pico-8 play session: no input (idle)

[t = 1 s] idle ~1s (no d-pad/buttons)
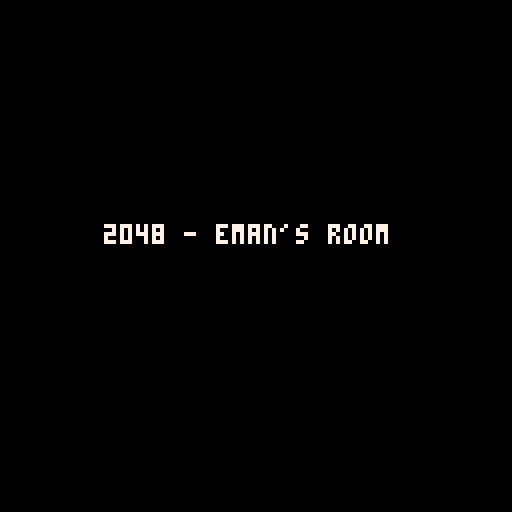
[t = 2 s] idle ~2s (no d-pad/buttons)
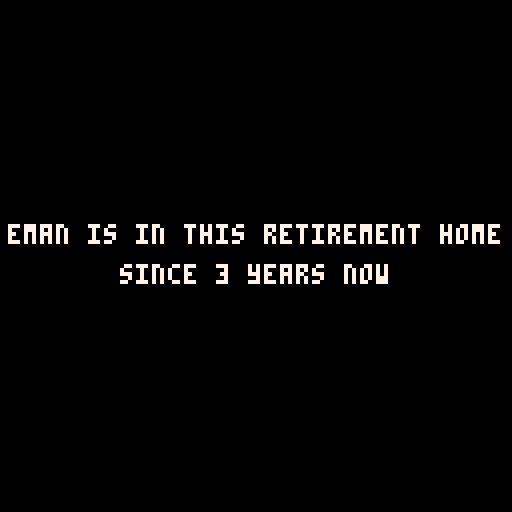
[t = 8 s] idle ~8s (no d-pad/buttons)
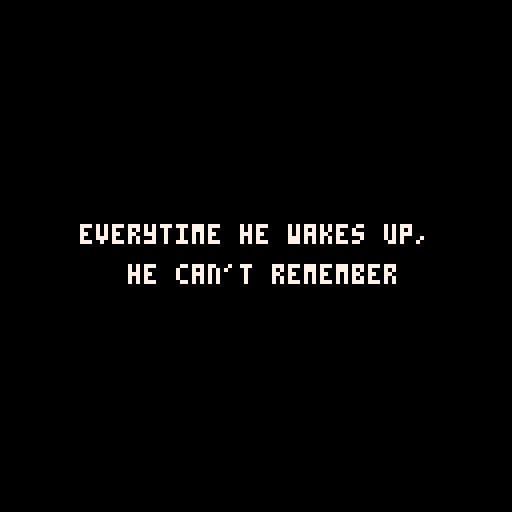

pico-8 cartridge
version 8
__lua__

ctime = { 
 s = 30,
 ms = 0
}

-- charaters
player = {
 x = 33,
 y = 10,
 turnover = false,
 moving = false,
 sprite = 1,
 speed = 1,
 width = 2,
 height = 2,
 find = false,
 box = {x1 = 11, x2 = 22, y1 = 0, y2 = 15},
 life = 3
}

nurse = {
 x = 0,
 y = 0,
 turnover = false,
 sprite = 7,
 speed = 1,
 width = 1,
 height = 1,
 life = 1
}

levelone = {
 active = false,
 xmin = 0,
 xmax = 64,
 ymin = 0,
 ymax = 110,
 succeed = false        
}

leveltwo = {
 active = false,
 xmin = 0,
 xmax = 64,
 ymin = 0,
 ymax = 64,
 succeed = false
}

levelthree = {
 active = false,
 xmin = 0,
 xmax = 64,
 ymin = 0,
 ymax = 64,
 succeed = false
}

levelfour = {
 active = false,
 xmin = 0,
 xmax = 64,
 ymin = 0,
 ymax = 64,
 succeed = false
}

furnitures = {}
lives = {}
nurses = {}

-- button : moving char
-- todo : add hitboxes -> remplacer if player.x etc par des fonctions (lvl one, 2, 3, 4) avec gestion des hitboxes
function move() 
 if (levelone.active) roomone()
 if (leveltwo.active) roomtwo()
 if (levelthree.active) roomthree()
 if (levelfour.active) roomfour()
end

function roomone()
   -- to the left
 if btn(0) then 
   if player.x >= levelone.xmin then
    player.x -= player.speed
   else 
     player.x = player.x
   end
  player.turnover = false
  player.moving = true
  switchplayersprite(player)
 end

 -- to the right
 if btn(1) then
   if player.x <= levelone.xmax then
    player.x += player.speed
   else
    player.x = player.x
   end
  
  player.turnover = true
  player.moving = true
  switchplayersprite(player)
 end

 -- to the top
 if btn(2) then
   if player.y > levelone.ymin then
    player.y -= player.speed
   else
    player.y = player.y
   end
  
  player.moving = true
  switchplayersprite(player)
 end

 -- to the bottom
 if btn(3) then
   if player.y <= levelone.ymax then
    player.y += player.speed
   else
    player.y = player.y
   end
  
  player.moving = true
  switchplayersprite(player)
 end

 find()
end

function roomtwo()

end

function roomthree()
 -- do something
end

function roomfour()
 -- do something
end

-- buttons : find and shoot
function find()
 if btn(5) then
  if levelone.active then
   if player.x <= 5 and player.y >= 100 then 
    player.find = true
    levelone.succeed = true
   end
  end
 end
end

function shoot(level)
 if btn(4) then

 end
end

-- collisions
function collisionsone() 
 for f1 in all(furnitures) do
   if check_collision(f1) then
    return true
   end
 end
 return false
end

function get_box(fur)
 local box = {}
 box.x1 = fur.x + fur.box.x1
 box.x2 = fur.x + fur.box.x2
 box.y1 = fur.y + fur.box.y1
 box.y2 = fur.y + fur.box.y2
 return box
end

function check_collision(fur)
 local box = get_box(fur)
 local playerbox = get_box(player)
 if (box.x1 > playerbox.x2 or box.y1 > playerbox.y2 or playerbox.x1 > box.x2 or playerbox.y1 > box.y2) then
  return false
 end
 return true
end

-- sprites switching
function switchplayersprite(character)
 if character.sprite == 1 then
  character.sprite = 3
 elseif character.sprite == 3 then
  character.sprite = 5
 else 
  character.sprite = 1
 end
end

function switchennemysprite(ennemy)
 if ennemy.sprite == 7 then
  ennemy.sprite = 8
 else 
  ennemy.sprite = 7
 end
end

function make_furniture(x, y, width, height, a1, a2, b1, b2, sprite)
 local furniture = {}
 furniture.x = x
 furniture.y = y
 furniture.sprite = sprite
 furniture.width = width
 furniture.height = height
 furniture.box = {x1 = a1, x2 = a2, y1 = b1, y2 = b2}
 add(furnitures, furniture)
 return furnitures
end

function make_life(x, y, width, height, sprite)
 local life = {}
 life.x = x
 life.y = y
 life.sprite = sprite
 life.width = width
 life.height = height
 add(lives, life)
 return lives
end

function draw_furnitures()
 for furniture in all(furnitures) do
  spr(furniture.sprite, furniture.x, furniture.y, furniture.width, furniture.height)
 end
end

function draw_lives()
 for life in all(lives) do
  spr(life.sprite, life.x, life.y, life.width, life.height)
 end
end

function time_manager()
 ctime.ms  += 1/30
 if (ctime.ms >= 1) then
  ctime.ms = 0
  ctime.s -= 1
  if (ctime.s <= 0) then
   return true
  end
 end
 return false
end

function intro()
 ctime.ms  += 1/30
 cls()
 if (ctime.ms >= 0 and ctime.ms <= 3) then
  print(text0, 64 - (#text0 * 2), 56, 7)
 elseif (ctime.ms >= 3 and ctime.ms <= 7) then
  cls()
  print(text1a, 64 - (#text1a * 2), 56, 7)
  print(text1b, 64 - (#text1b * 2), 66, 7)
  --ctime.s -= 1
 elseif (ctime.ms >= 7 and ctime.ms <= 10) then
  cls()
  print(text2a, 64 - (#text2a * 2), 56, 7)
  print(text2b, 64 - (#text2b * 2), 66, 7)
 elseif (ctime.ms >= 10 and ctime.ms <= 15) then
  cls()
  print(text3, 64 - (#text3 * 2), 56, 7)
 elseif (ctime.ms >= 15 and ctime.ms <= 20) then
  cls()
  print(text4a, 64 - (#text4a * 2), 56, 7)
  print(text4b, 64 - (#text4b * 2), 66, 7)
 elseif (ctime.ms >= 20 and ctime.ms <= 25) then
  cls()
  print(text5a, 64 - (#text5a * 2), 56, 7)
  print(text5b, 64 - (#text5b * 2), 66, 7)
 elseif (ctime.ms >= 25 and ctime.ms <= 30) then
  cls()
  print(text6a, 64 - (#text6a * 2), 56, 7)
  print(text6b, 64 - (#text6b * 2), 66, 7)
 elseif (ctime.ms >= 30 and ctime.ms <= 35) then
  cls()
    sfx(10)
  sfx(11)
  print(text7a, 64 - (#text7a * 2), 56, 7)
  print(text7b, 64 - (#text7b * 2), 66, 7)
 elseif (ctime.ms >= 35 and ctime.ms <= 42) then
  cls()

 elseif (ctime.ms >= 42 and ctime.ms <= 46) then
  cls()
   
  print(text8, 64 - (#text8 * 2), 56, 7)
 elseif (ctime.ms >= 46 and ctime.ms <= 50) then
  cls()
  print(text9, 64 - (#text9 * 2), 56, 7)
 else
  return true
 end
 return false  
end

function level_one()
 --camera(0,0)
 -- bathtub
 make_furniture(0, 112, 2, 2, 32, 47, 96, 111, 196)
 make_furniture(64, 112, 2, 2, 48, 56, 96, 111, 198)
 make_life(2, 2, 1, 1, 66)
 make_life(12, 2, 1, 1, 66)
 make_life(22, 2, 1, 1, 66)
 map(0, 0, 0, 0, 16, 16)
 draw_furnitures()
 spr(player.sprite, player.x, player.y, player.width, player.height, player.turnover)

 draw_lives()
end

function level_two()
 map(10 , 0, 25, 0, 16, 16)
end

function _init()
 
end

function _update60()
 move()
end


function _draw()
 cls()
 if intro() then
  cls()
  print(text10, 64 - (#text10 * 2), 56, 7)
 end
 if (levelone.active) level_one()
 if levelone.succeed == true then
  cls()
  levelone.active = false
  leveltwo.active = true
   level_two()
  
 end
end

--start screen

text0 = "2048 - eman's room "
text1a = "eman is in this retirement home"
text1b = "since 3 years now"
text2a = "everytime he wakes up,"
text2b = " he can't remember"
text3 = "what happened during the night."
text4a = "no dreams, no nightmares,"
text4b = "nothing except"
text5a = "an increasing exhaust"
text5b = "day after day"
text6a = "how is it possible?"
text6b = "he's only 35..."
text7a = "something strange happen"
text7b = "in this retirement home"
text8 = "what was that?"
text9 = "let's get out of this room"
text10 = "press x to start"


--interaction text

textint1 = "it's close"
textint2 = "the door is lock!"
textint3 = "treatment in progress; do not disturb"
textint4 = "yes !"
textint4 = "no !"


--lvl1

lv1t1 = "i need to find the key to leave my room."
lv1t2 = "it's not here ... "
lv1t3 = "not now!"
lv1t4 = "i find it !"

--lv1endscreen

les1text0 = "ok, i finally leave my room!"
les1text1 = "now, i have to find hana."
les1text2 = "but there's to many nurses"
les1text3 = "and i'm not suppose to be here at this time"
les1text4 = "hmm, i have a bad feeling..."
les1text5 = "let's go!"


--lvl2

lv2t1 = "what ?!"
lv2t2 = "hana ?!"
lv2t3 = "why are you strap to your bed ?!"
lv2t4 = "wake up !"
lv2t5 = "mr.eman ! why you're here ?"
lv2t6 = "why she's strap ?!"
lv2t7 = "*he wasn't supposed to see that...*"
lv2t8 = "*let's kill him !*" 
lv2t9 = "mr, please, follow me."
lv2t10 = "no, i won't !"
lv2t11 = "there's something weird here, and i'll find what !"
lv2t12 = "ooh but you'll don't be alive enough time to say something !"
lv2t13 = "what the ... !"

--lv2end screen


les2text0 = "the nurses turn into horrible monsters"
les2text1 = "they're gmo !"
les2text2 = "they looks like humain mix with baku, a japanese yokai"
les2text3 = "which feed itself with dreams and nightmares !"
les2text4 = "this is the secret of this place!"
les2text5 = "eman fight them and set free hana!"

--lvl3

lv3t1 = "hana, we need to leave this place quickly !"
lv3t2 = "yes, i don't want to stay here !"
lv3t2 = "but look, they block the way..."
lv3t4 = "let's fight them together!"

--lv3end screen

les3text1 = "ok, where close to the exit"
les3text1 = "keep going!"

--lv4

lv4t1 = "what's this room ?"
lv4t2 = "well, i think it's our final ordeal."

--lv4end screen

les4text1 = "we're finally out of this horrible place !"
les4text1 = "hana, you're everything to me...................................."
__gfx__
00000000000005555550000000000555555000000000055555500000000000aaaaaa000000000000000000000000000006666660000000000000099999990000
0000000000005555555000000000555555500000000055555550000000000aaaaaaa000000000000000000000000000066666666000000000000999ff9990000
0070070000005fffff56000000005fffff56000000005fffff56000000000ac7fc7a00000000000000000000000000006ff666660000000000009ffffff90000
00077000000f555f555f6700000f555f555f6700000f555f555f670000000afffffa00000000000000000000000000006ff66666000000000000977667790000
00077000000f567f675f6770000f567f675f6770000f567f675f677000000aff8ffa0000000000000000000000000000674ff476000000000000977ff7790000
0070070000005f555f56677000005f555f56677000005f555f56677000000aaa7aaa00000000000000000000000000006fffff660000000000000ff88ff00000
000000000000555f555667700000555f555667700000555f5556677000000777677700000000000000000000000000006ff88f66000000000000000770000000
00000000000055555556677000005555555667700000555555566770000007777777000000000000000000000000000066ffff66000000000000777777770000
0555555500007755566666600000775556666660000077555666666000000f07670f000000000000000000000000000000000000000000000000777677770000
555555550000660066666f000000660066666f000000660066666f00000fff77777f000000000000000000000000000000000000000000000000f077770f0000
5ffffff5000ff00044444f00000ff00044444f00000ff00044444f0000000077677f000000000000000000000000000000000000000000000000f076770f0000
555ff555000440004404400000044000440440000004400044044000000000777770000000000000000000000000000000000000000000000000f777777f0000
576ff675000040004404400000004000440440000000400044044000000000776770000000000000000000000000000000000000000000000000077777700000
55555555000040004404400000004000440440000000400044044000000000777770000000000000000000000000000000000000000000000000077777700000
555ff55500004000440440000000400044011000000040001104400000000077777000000000000000000000000000000000000000000000000000f00f000000
55555555000040001101100000004000110000000000400000011000000000220220000000000000000000000000000000000000000000000000022002200000
444477777777444400000666666600000000066666660000000006666666000000006666666600000000000000000000000004444440000000000ddddddd0000
444476677667444400006666666660000000666666666000000066666666600000006444444660000000000000000000000044f4444000000000ddffffdd0000
444477777777444400066f666666600000066f666666600000066f666666600000004794479460000000000000000000000044c7ff4000000000d67ff67d0000
444476677667444400066f66666f6c0000066f66666f6c0000066f66666f6c0000004444444400000000000000000000000044ff8f4000000000dfddddfd0000
44447667766744440066647f476f6cc00006647f476f6cc00066647f476f6cc0000004488440000000000000000000000000444ff44000000000dddeeddd0000
444477777777444400666fffff666cc000666fffff666cc000666fffff666cc0000000077000000000000000000000000000444774400000000000dddd000000
444476677667444406666ff8ff66dcc000666ff8ff66dcc006666ff8ff66dcc00000077777700000000000000000000000000776777000000000777777770000
444477777777444406666cfffd6ddcc000666cfffd6ddcc006666cfffd6ddcc00000077677700000000000000000000000000777777000000000777677770000
55554447744455556666cc66ddddd2200066cc66ddddd2206666cc66ddddd2200000047777400000000000000000000000000f7677f000000000ff7777ff0000
5555dd4774dd555506662260cccccf0000662266cccccf0006662260cccccf000000047677400000000000000000000000000f555ff000000000ff7677ff0000
5555dd4774dd5555000ff600cccccf00000ff666cccccf00000ff600cccccf000000047777400000000000000000000000000f77770000000000ff7777ff0000
5555dd4dd4dd555500044000dddddd0000044000dddddd0000044000dddddd000000007677000000000000000000000000000f77770000000000ff7677ff0000
5555dd4dd4dd555500004000dddddd0000004000dddddd0000004000dddddd000000007777000000000000000000000000000077770000000000077777700000
5555dd4774dd555500004000222222000000400022222200000040002222220000000077770000000000000000000000000000f00f0000000000077007700000
5555dd4774dd555500004000ff01100000004000ff0ff00000004000110ff00000000040040000000000000000000000000000f00f0000000000077007700000
55554447744455550000400011000000000040001101100000004000000110000000022002200000000000000000000000000220022000000000055505550000
00080000000880000800008011111111111111111111111100000000008888007777777777777777aaaaaaaaaaaaaaaa55555555555555558877555555557788
000600000088880088800888111111b1111111111111111100000505087777807676676776766767aaaaaaaaaaaaaaaac777c777777c777c88775ffffff57788
00060000008888008788888811111b1b111111111111111100055555870000787676676776766767aaaaaaaaaaaaaaaac777c777777c777c887f555ff555f788
005550000088880087888888b111b11bbb11bb11bbbbbbb18665b775800000087777777777777777aaaaaaaaaaaaaaaac777c777777c777c887f576ff675f788
005b500000bbbb0088888888b111b11111bb11bb1111111100055555800000087777777777777777aaaaaaaaaaaaaaaacccccccccccccccc8877555555557788
0557550000bbbb00088888801b1b1111111111111111111100000505870000787676676776766767aaaaaaaaaaaaaaaac777c777777c777c8899555ff5559988
0057500000bbbb000088880011b11111111111111111111100000000087777807676676776766767aaaaaaaaaaaaaaaac777c777777c777c8844455555544488
05555500000bb0000008800011111111111111111111111100000000008888007777777777777777aaaaaaaaaaaaaaaac777c777777c777c8844466644644488
00666000006666000000000000044000000440000004400000000000000000007777777777777777aaaaaaaaaaaaaaaac777c777777c777c8844464444644488
00606000006006000000000000444000000440000004440000000000088008807676676776766767aaaaaaaaaaaaaaaac777c777777c777c8877766666677788
00666000006666000000000004440000000440000000444000000000888888887676676776766767aaaaaaaaaaaaaaaac777c777777c777c88aaaaaaaaaaaa88
00060000000660000000000044400000000440000000044400000000877777787777777777777777aaaaaaaaaaaaaaaacccccccccccccccc8877766666677788
00666000006666000000000044000000000440000000004400000000877777787777777777777777aaaaaaaaaaaaaaaac777c777777c777c8844464444644488
00606000006006000000000000000000000440000000000000000000888888887676676776766767aaaaaaaaaaaaaaaac777c777777c777c8844466644644488
00666000006666000000000000000000000000000000000000000000008888007676676776766767aaaaaaaaaaaaaaaac777c777777c777c8844464444644488
00060000000660000000000000000000000000000000000000000000000000007777777777777777aaaaaaaaaaaaaaaacccccccccccccccc8877766666677788
00999900787878780099990000000000000000007777e777e22e88887e78228877777777555555555555777777775555825522522e8552e525e5885227e8e727
0998899087878787099aa99000000000000000007676e7ee2888226772782882767667675555555555557667766755555e22ee22528ee52552885552722e68e7
998888996666666699999999000000000000000072266e688676e2227288272277766767555555555555766777775555522ee2855528e8222e8e552578226862
98888889688888869a9aa9a90000000000000000777277e772e2e888828278287667777755555555555577777667555552ee2882555e82ee8822ee25e2672787
98888889688888869a9aa9a90000000000000000777727e77728872e5882828776675555555577775555555576677777787728e7e2252287e72252557287e252
99888899688888869999999900000000000000007676886ee2e6e22282858882777755555555766755555555777667678672ee625e2272e872e288527e78e828
0998899068888886099aa990000000000000000076722288eee22ee28228e8887667555555557667555555557676676776ee62225288ee6728882288262ee225
009999006666666600999900000000000000000077777727e828222725288788777755555555777755555555777777777e77228855e588777227588572222ee5
77777777000440001111111100000000000000007777727ee72ee88828eeeee277777777555555557777555555557777777727e7558eeee78222ee8572ee2ee5
777777770003300011111111000000000000000076766ee77e2e678e2222822e76766767555555557667555555557667762668eeeee57887786e5825e662e828
77666677033333301111111100000000000000007676e76ee882288852222222767667775555555576675555555577777628e88e555e82677e8e555272ee2225
7776677703222230111111110000000000000000777777e772282227e82ee2e27777766755555555777755555555766778227e7858ee727872288eee7e622ee2
77666677032222301111111100000000000000007777ee722782272ee822e8ee5555766777775555555555557777766752528ee885e555288e5ee855e6eee787
777667770322223011111111000000000000000076ee672228eee8ee2e82ee78555577777667555555555555767667772555282e522ee5855852e822ee8227e7
07700770032222301111111100000000000000007676226e8e7228882e8e2ee255557667766755555555555576766767522eee525e5e882ee2825e88787e62ee
066006600333333011111111000000000000000077777788722ee72272e227e75555777777775555555555557777777788255ee25558555ee585255877ee727e
000000090000a0cc90aa000a99a00000000000000000000e1e000000000000000000000000000000111111ccc00000000000000000000000000000e1e0000000
000000009999a9cca0990a999aa09a00000000000000000ccc0000000000000000000000000000011e7ee1ccc00000000000000000000000000000ccc0000000
00000000090909ccaa9aaa99aaa9a000000000000000000c1c0000000000000000000000000000c17e2221cccc0000000000000000000000000000c1c0000000
0000000990aaacccacacacaaaa9aa90a000000000000000ccc000000000000000ccccccc000000c1ee2271cccc0000000000000000000000000060ccc0600000
00000aaa99aaacccc9ccccca99a99900000000000000000c1c000000000000001111cccccc000cc17e2551ccccc000000000000000000000000060c1c0600000
00000000099aacc889accca99a9900a000000000aa00660ccc0660aa0000000017e71cccccc00cc1e72511cc1ccc00000000000000000000000060ccc0600000
00000009aaaaac889acccccaaa9999a00000000000a6600c1c0066a0000000001e221cccccccccc111111cc11ccc0000000000000000000000999cccccaa0000
0000009a06666c8aaaccacaaa9aaa900000000099a66a00ccc00a6699000000017251ccccccccccccccccc11cc1c00000000000000000000000aa8ccc8a99000
0000009966666ccaccaa99caaaaa000000000000a996699c1ca966aaa00000001e72ddddddddcccccccacc1cc11c000000000000000000000999a89c98aa9000
00000a00661aaacc1ca98caaaa9990a0000000aaaaaa66accca66aa00a0000000111dccccccdddcccaaccccc11cc000000000000000000009a0aca9c9ac9a900
0000000066aaacc1caa88cccccaa990000000a0099aaaccccccca99aa0000000000dc1cccc1ccddcaccaccce1cccc00000000000000000000099caaaa9c79000
000000016699cc1ccc88cccccca0090000000009099998ccccc8a9990000000000ddcc1cc1ccccdccaaccccec8ccc000000000000000000066aaaaa9aa9a1066
00000001666cc1ccacccccca09a0a00000000000999aa8accca8a9999000000000dcccccccccccdcaccccccec8cccc000000000000000000117199997a997711
0000000111cc1cc9a66aaa9aa000000000000000aa9aa899c998aaaa9900000000ccc88888ccccddccc8cc2ce8ccccc0000000000000000011199a771aa99111
000000111cc1cc1aa669aa99a9000000000000aaa90aaca9c9acaa99aaa0000000cc8827288ccccdcccc822ec822ccc000000000000000001117717777777111
000000111c1cc611a66909a99900000000000009a00ccca9c9accc0a900a000000c88727278ccccdc211821e8221cccc00000000000000007777777717717777
000000111cc1c666666999aa00a000000000000000accaacccaacc0a9000a00000c877222788ccccc2ee822e82e188cc00000000000000000001c00000000000
0000000111cc16666611009a0000000000000000aaaccaaaaaa9cca00990000000c8722dd278cccce2222222e28881cc0000000000000000060c106000000000
00000001111cc1cc11111700a00000000000000aaa099aa9aaa909a00000000000c822dddd78cccce228228ee288e1ec00000000000000000601c06000000000
000000071111cc1cc1117700000000000000000a0099aa1a9aa9099a0000000000c82eedee28ccc8822e82ee282221ec0000000000000000066c166000000000
0000000777111cc1cc177100000000000000000000aaa91a9a1a0099000000000dc87eeeee78ccc88e22ee22e8282e1c0000000000000000aac1cc9a00000000
00000077777117cc1cc7777000000000000000606000711199110000606000000dc72eeeee78cccc8ee22e82e828222c00000000000000000a89989900000000
000077777777767cc1cc777700000000000000111007771779176000111000000c87eeeeee78ccc22eee2e28e8282e2c0000000000000000acc99cc000000000
0007777717777777cc1cc7777000000000000011107777777117760011100000dc82eeeee728cccde22ee228e8822e1c00000000000000009c9aa9ca00000000
00077777777777677cc1c7770000000000070011117777777777776711100000dc87eeeee788ccc8ee8e28288228222c00000000000000000000000000000000
0007777777777777cc1cc7717700000000077711177777117717771111100000dc87eeee728ccccde8e228e2e288221c00000000000000000000000000000000
007777777777776cc1cc77777770000000007711171777777777117711100000dc827ee2788cccdde8eee2e2288221c100000000000000000000000000000000
00771777777777cc1cc777117777000000077777777177777777777777000000dc82727228ccccde8eee2228e222e11100000000000000000000000000000000
0071717771777ce1cc7777171777000000000711777777777777771771100000dc88827888cccdd88e2222e8cccc110000000000000000000000000000000000
0071117771171ecec71717771177700000000077777711777771777711100000dccc8888ccccddcccc2ccc111111100000000000000000000000000000000000
00011177011170ec0711170111707000000007177777177777717777111000000dddccccddddd111111111100000000000000000000000000000000000000000
00060600060600000760600606000000000000777770770777707777777000000000dddd00000000000000000000000000000000000000000000000000000000
8877111111117788cccccccccccccccccccccccccccccccccccccccccccccccccccccccccccccccc55557777666fffff5ee577ee77775555ee2ee22eeeee8eee
8877111111117788c777c777777c777cc777c777777c777cc777c777777c777cc777c777777c777c55557667666fffff5582726776675555e28222eeee22ee2e
8877111111117788c777c777777c777c6666666666666666c777c777777cddddc777c7777776666655557777fff5555652e5777777778555228ee22222ee22ee
8877111111117788c777c777777c777c6666666666666666c777c6666666ddddc777c7777766666655557667fff5005655e876277e67e85522eee22ee222288e
8877111111117788cccccccccccccccc66cc7ccc7c7cc7c6cccc66666666ddddccccccccc666ccc6555576676665005f555e72227667e85588ee2e2eee22ee88
8899999999999988c777c777777c777c66cccc7cc7ccccc6c77666cccc66ddddc777c777666ccc86555577776665555f552227727727e2558ee2ee82eeee2e2e
8899999999999988c777c777777c777c6117ccc7ccc7ccc6c7766ccc1166ddddc777c77766cc115655557667fff66666522572e2766252252e2ee22e2e2eeee2
8877777777777788c777c777777c777c655c7ccccccc77c6c7766cc11166d77dc777c77766c1555655557777fff66666222eeeeee2772e22222ee2e22e22eee2
88aaaaaaaaaaaa88c777c777777c777c655ccccc7cccccc6c7766cc11166d77dc777c77766c1555677775555e222225255557777e2e288ee228e2ee2e8ee22ee
8877777777777788c777c777777c777c655ccccc77ccccc6c7766ccc1166ddddc777c77766cc11567667555522e752255555866e2222e822e2822e2ee82eee22
88aaaaaaaaaaaa88c777c777777c777c688ccccccccc7cc6c77666cccc66ddddc777c777666cccd677775555788752555555e7772e2e222e2ee2ee2ee22eeeee
8877777777777788cccccccccccccccc66cc7ccccccc7cc6cccc66666666ddddccccccccc666ccc67667555578222e85555e7667e2222e88e2eee8ee2e22e222
88aaaaaaaaaaaa88c777c777777c777c66c7ccccc7ccc7c6c777c6666666ddddc777c77777666666766755557627585555ee7e87e22e22e8ee2288e2eee2e8e2
8877777777777788c777c777777c777c6666666666666666c777c777777cddddc777c7777776666677775555222885e55e522e782222e2eee2e82eeee2e22e8e
88aaaaaaaaaaaa88c777c777777c777c6666666666666666c777c777777c7777c777c777777c777c76675555e6e85ee55522e627e2e22e2e2e282eee22ee2e88
8877777777777788cccccccccccccccccccccccccccccccccccccccccccccccccccccccccccccccc77775555e2ee22255225772222ee2ee222e8e2ee2ee82222
fffff666666ffffffffff666666fffff7777777777777777777777777777777728e72777e77287e799777555555777995555555577777777e222e28852e27e22
fffff666666ffffffffff666666fffff766776677667766776677667766776672e82766726e7e8ee994445444454449955555555767667672882228e2252ee2e
66666ffffff6666666666fffff99999977777777777777777777777777777777e28e2e72e77ee28299444555545444995555555576766767e8e2e2e255eee62e
66666ffffff6666666666fffff99999976677667766776677667766776677667eee2e822e26ee682994445444454449955555555777777772222882ee2e72e27
fffff666666ffffffffff66666aaaaa976677667766776677667766776677667e2e888227e27e62799777555555777997777777755555555ee28822e2e22222e
fffff666666fffffff44444466aaaaa97777777777777777777777777777777722888e277ee288e299bbbbbbbbbbbb997676676755555555888e22e25ee2e822
66666ffffff6666666444444ffaaaaa97667766776677667766776677667766788878e8876e7e88e99777555555777997676676755555555828e2e2e28822222
66666ffffff6666666407074ffaaaaa9777777777777777777877777777e77772e72e2872ee72e22994445444454449977777777555555552e222ee2e82e2282
fffff666666fffffff47070466aaaaa97777777777777777777ee777777ee77e22782ee2ee27e7e29944455554544499fffff666666fffff2e7255e5827e8522
fffff666666fffffff40707466aaaaa976677667766776677227e2277267e668e22e28827e827e229944454444544499fffff666666fffffee7255e576288225
66666ffffff6666666470704ffaaaaa977777777777777777e77777e777ee87e2e27ee8e2e8222e2993335555553339966666ffffff6666622e72e8e2ee22e55
66666ffffff6666666407074ffaaaaa97667766776677667e66e722ee267e227ee22ee687268e2279977c6ff8f6c779966666ffffff66666727e252ee27e8222
fffff666666fffffff44444466aaaaa97667766776677667e6277268e2278267e22e2e2e72782e229977cddddddc7799fff4444444444fffe8e7228e2e2e885e
fffff666666fffffff44444466aaaaa97777777777777777e77e7e7ee77e88e772788222e7228e279977cddddddc7799fff477744c8c4fff282ee2288225e825
66666ffffff6666666666fffff999999766776677667766772e22862722ee88228822e2e2e27e8e29977c66fff6c779966647a7448884666e2275828ee222885
66666ffffff6666666666fffff9999997777777777777777e7e28822ee7e2e822822e72e72e2e2e29977c666666c7799666477744c8c4666227e2e82e5552258
__gff__
0000000000000000000000000000000000000000000000000000000000000000000000000000000000000000000000000000000000000000000000000000000000000000000000000000000000000000000000000000000000000000000000000000000000000000000000000000000000000000000000000000000000000000
0000000000000000000000000000000000000000000000000000000000000000000000000000000000000000000000000000000000000000000000000000000000000000000000000008000000000000000000000000000000000000000000000000000000000000000000000000000000000000000000000000000000000000
__map__
c0c1e0e1e0e1e0e1e0cbcae4e5e4e5da00000000000000000000000000000000cae4e5e4e5e4e5e4e5e4e5e4e5e4e5da00000000000000000000000000000000cae4e5e4e5e4e5e4e5e4e5e4e5e4e5da000000000000000000000000000000000000000000000000000000000000000000000000000000004e4fe0e1e0cbcae4
d0d1f0f1f0f1f0f1f0f120f4f5f4f5da00000000000000000000000000000000caf4f5f4f5f4f5f4f5f4f5f4f5f4f53100000000000000000000000000000000dcf4f5f4f5f4f5f4f5f4f5f4f5f4f5cd000000000000000000000000000000000000000000000000000000000000000000000000000000005e5ff0f1f0f1cae4
e0e1e0e1e0e1e0e1e0e120e4e5e4e5210000000000000000000000000000000020e4e5e4e5e4e5e4e5e4e5e4e5e4e53100000000000000000000000000000000cce6e7e4e6e6f6e5e4e5f7e4e7e6e7fe00000000000000000000000000000000000000000000000000000000000000000000000000000000e0e1e0e1e2e3caf4
f0f1f0f1f0f1f0f1e0e120f4f5f4f5210000000000000000000000000000000020f4f5f4f5f4f5f4f5f4f5f4f5f4f5da00000000000000000000000000000000eff6f7f7f6e9e8e7e6f6f7f7f7f6f7db00000000000000000000000000000000000000000000000000000000000000000000000000000000f0f1f0f1f2f3cae4
e0e1e0e1e0e1e0e1f0f1cae4e5e4e5210000000000000000000000000000000020e4e5e4e5e4e5e4e5e4e5e4e5e4e5da00000000000000000000000000000000dfdee8e9e8e9e8e9f7e9e9f6f7e8e9fe00000000000000000000000000000000000000000000000000000000000000000000000000000000c2c34c4dc8c9caf4
f0f1f0f1e0e1e0e1e2e3caf4f5f4f5da00000000000000000000000000000000caf4f5f4f5f4f5f4f5f4f5f4f5f4f5da00000000000000000000000000000000cecf66f9f8f966f9f8f9f9dedff8f9ee00000000000000000000000000000000000000000000000000000000000000000000000000000000d2d35c5dd8d9cae4
f0f1f0f1fcfdf0f1f2f3cae4e5e4e5da00000000000000000000000000000000cae4e5e4e5e4e5e4e5e4e5e4e5e4e52100000000000000000000000000000000efcedff8cef9cfdecef8cecfcfcef9ee00000000000000000000000000000000000000000000000000000000000000000000000000000000c4c54a4bc6c7caf4
c2c3c2c3c2c3c2c3c2c3caf4f5f4f5da00000000000000000000000000000000caf4f5f4f5f4f5f4f5f4f5f4f5f4f52100000000000000000000000000000000cecff8cfdecfcecfe8dee8f9decfcedf00000000000000000000000000000000000000000000000000000000000000000000000000000000d4d55a5bd6d7cae4
d2d3d2d3d2d3d2d3d2d3cae4e5e4e53100000000000000000000000000000000cae4e5e4e5e4e5e4e5e4e5e4e5e4e52100000000000000000000000000000000cfdfdfdfdfcfcedededfdedfcecff9cf000000000000000000000000000000000000000000000000000000000000000000000000000000000000000000000000
c2c3c2c3c2c3c2c3c2c3caf4f5f4f5da0000000000000000000000000000000030f4f5f4f5f4f5f4f5f4f5f4f5f4f5da00000000000000000000000000000000dfdfdedddee8f9dff9decedee8dfcfee000000000000000000000000000000000000000000000000000000000000000000000000000000000000000000000000
d2d3d2d3d2d3d2d3d2d3cae4e5e4e5da0000000000000000000000000000000030e4e5e4e5e4e5e4e5e4e5e4e5e4e5da00000000000000000000000000000000dfdfdecfdfcedfdfdfdfcecedecfdeee000000000000000000000000000000000000000000000000000000000000000000000000000000000000000000000000
c2c3c2c3c2c3c2c3c2c3caf4f5f4f52100000000000000000000000000000000caf4f5f4f5f4f5f4f5f4f5f4f5f4f5da00000000000000000000000000000000cfdfe8dfddcedfcee8dedfcededfcedf000000000000000000000000000000000000000000000000000000000000000000000000000000000000000000000000
d2d3d2d3d2d3d2d3d2d3cae4e5e4e52100000000000000000000000000000000cae4e5e4e5e4e5e4e5e4e5e4e5e4e5da00000000000000000000000000000000dddfcfcfcef8decef9cfcedececfcefe000000000000000000000000000000000000000000000000000000000000000000000000000000000000000000000000
c2c3c2c3c2c3c2c3c2c3caf4f5f4f5210000000000000000000000000000000020f4f5f4f5f4f5f4f5f4f5f4f5f4f5da00000000000000000000000000000000ccdfdef9dfcecfe9cfcfcfcfe8cecffe000000000000000000000000000000000000000000000000000000000000000000000000000000000000000000000000
d2d3d2d3d2d3d2d3d2d330e4e5e4e5da0000000000000000000000000000000020e4e5e4e5e4e5e4e5e4e5e4e5e4e53100000000000000000000000000000000dccedfdfdfdddddee9cfdfdfcfdee9ee000000000000000000000000000000000000000000000000000000000000000000000000000000000000000000000000
d2d3d2d3d2d3d2d3d2d3caf4f5f4f5dac2c3c2c3c2c3c2c3c2c300000000000020f4f5f4f5f4f5f4f5f4f5f4f5f4f53100000000000000000000000000000000dddeddddddcededddedfcecececee8ce000000000000000000000000000000000000000000000000000000000000000000000000000000000000000000000000
00000000000000000000cae4e5e4e5dad2d3d2d3d2d3d2d3d2d3000000000000000000000000000000000000000000000000000000000000000000000000000000000000000000000000000000000000000000000000000000000000000000000000000000000000000000000000000000000000000000000000000000000000
00000000000000000000caf4f5f4f5dac2c3c2c3c2c3c2c3c2c3000000000000000000000000000000000000000000000000000000000000000000000000000000000000000000000000000000000000000000000000000000000000000000000000000000000000000000000000000000000000000000000000000000000000
0000000000000000000020e4e5e4e5dad2d3d2d3d2d3d2d3d2d3000000000000000000000000000000000000000000000000000000000000000000000000000000000000000000000000000000000000000000000000000000000000000000000000000000000000000000000000000000000000000000000000000000000000
0000000000000000000020f4f5f4f521e0e1e0e1e0e1e2e30000000000000000000000000000000000000000000000000000000000000000000000000000000000000000000000000000000000000000000000000000000000000000000000000000000000000000000000000000000000000000000000000000000000000000
0000000000000000000020e4e5e4e521f0f1f0f1f0f1f2f30000000000000000000000000000000000000000000000000000000000000000000000000000000000000000000000000000000000000000000000000000000000000000000000000000000000000000000000000000000000000000000000000000000000000000
00000000000000000000caf4f5f4f521e0e1e0e1e0e1e0cb0000000000000000000000000000000000000000000000000000000000000000000000000000000000000000000000000000000000000000000000000000000000000000000000000000000000000000000000000000000000000000000000000000000000000000
0000000000000000000030e4e5e4e5daf0f1f0f1f0f1f0f10000000000000000000000000000000000000000000000000000000000000000000000000000000000000000000000000000000000000000000000000000000000000000000000000000000000000000000000000000000000000000000000000000000000000000
00000000000000000000caf4f5f4f5dae0e1e0e1e0e1eaeb0000000000000000000000000000000000000000000000000000000000000000000000000000000000000000000000000000000000000000000000000000000000000000000000000000000000000000000000000000000000000000000000000000000000000000
00000000000000000000cae4e5e4e5daf0f1f0f1fcfdfafb0000000000000000000000000000000000000000000000000000000000000000000000000000000000000000000000000000000000000000000000000000000000000000000000000000000000000000000000000000000000000000000000000000000000000000
00000000000000000000caf4f5f4f56bececececececec000000000000000000000000000000000000000000000000000000000000000000000000000000000000000000000000000000000000000000000000000000000000000000000000000000000000000000000000000000000000000000000000000000000000000000
00000000000000000000ca484948494849484948494849000000000000000000000000000000000000000000000000000000000000000000000000000000000000000000000000000000000000000000000000000000000000000000000000000000000000000000000000000000000000000000000000000000000000000000
00000000000000000000ca585958595859585958595859000000000000000000000000000000000000000000000000000000000000000000000000000000000000000000000000000000000000000000000000000000000000000000000000000000000000000000000000000000000000000000000000000000000000000000
00000000000000000000ca484948494849484958594849000000000000000000000000000000000000000000000000000000000000000000000000000000000000000000000000000000000000000000000000000000000000000000000000000000000000000000000000000000000000000000000000000000000000000000
00000000000000000000ca585958595859585958595859000000000000000000000000000000000000000000000000000000000000000000000000000000000000000000000000000000000000000000000000000000000000000000000000000000000000000000000000000000000000000000000000000000000000000000
000000000000000000006aedededededededededededed000000000000000000000000000000000000000000000000000000000000000000000000000000000000000000000000000000000000000000000000000000000000000000000000000000000000000000000000000000000000000000000000000000000000000000
0000000000000000000000000000000000000000000000000000000000000000000000000000000000000000000000000000000000000000000000000000000000000000000000000000000000000000000000000000000000000000000000000000000000000000000000000000000000000000000000000000000000000000
